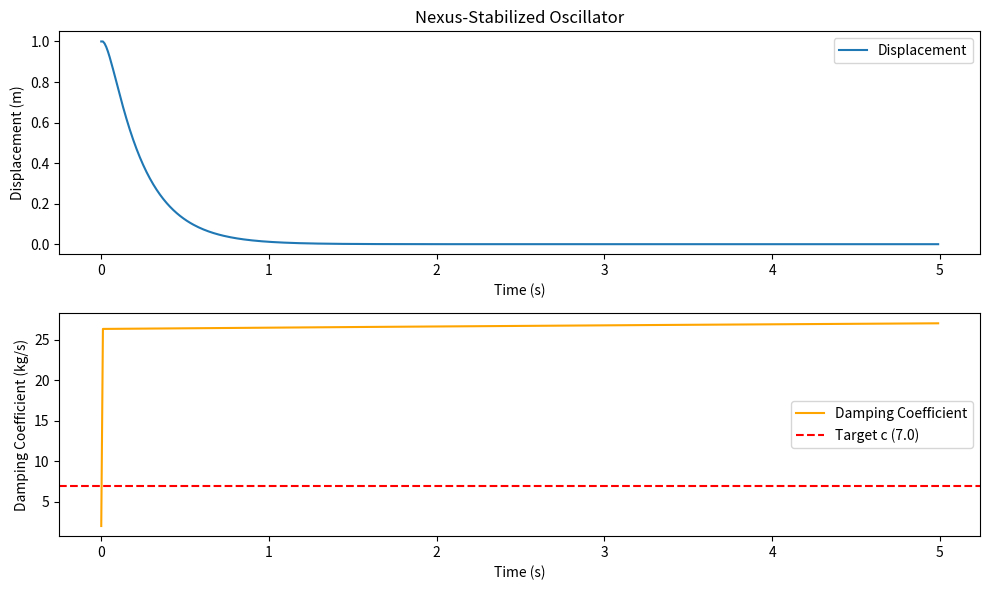

Python code for this plot:
import numpy as np
import matplotlib.pyplot as plt

# System parameters
m = 1.0  # mass (kg)
k = 100.0  # spring constant (N/m)
c_initial = 2.0  # initial damping coefficient (kg/s)
dt = 0.01  # time step (s)
t_max = 5.0  # simulation time (s)

# Nexus constants
zeta_target = 0.35
kappa = 10.0  # smoothing strength

# Calculate target damping coefficient (Samson V2)
c_target = 2 * np.sqrt(k * m) * zeta_target  # 7.0 kg/s

# Initialize arrays
t = np.arange(0, t_max, dt)
x = np.zeros(len(t))  # position
v = np.zeros(len(t))  # velocity
c = np.zeros(len(t))  # damping coefficient over time
x[0] = 1.0  # initial displacement
c[0] = c_initial

# Simulation loop
for n in range(len(t) - 1):
    # Current damping ratio
    zeta_n = c[n] / (2 * np.sqrt(k * m))
    
    # [redacted]
    c[n + 1] = c[n] * (1 + np.exp(-kappa * (zeta_n - zeta_target)))
    if abs(zeta_n - zeta_target) < 0.01:  # Clamp when close
        c[n + 1] = c_target
    
    # Equations of motion
    a = (-k * x[n] - c[n] * v[n]) / m
    v[n + 1] = v[n] + a * dt
    x[n + 1] = x[n] + v[n] * dt

# Plot results
plt.figure(figsize=(10, 6))
plt.subplot(2, 1, 1)
plt.plot(t, x, label="Displacement")
plt.title("Nexus-Stabilized Oscillator")
plt.xlabel("Time (s)")
plt.ylabel("Displacement (m)")
plt.legend()

plt.subplot(2, 1, 2)
plt.plot(t, c, label="Damping Coefficient", color="orange")
plt.axhline(y=c_target, color="r", linestyle="--", label="Target c (7.0)")
plt.xlabel("Time (s)")
plt.ylabel("Damping Coefficient (kg/s)")
plt.legend()

plt.tight_layout()
plt.show()